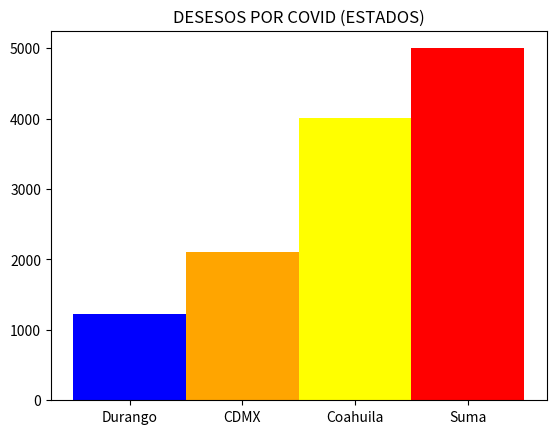

Here is the Python script that generated this plot:
# -*- coding: utf-8 -*-
"""
Created on Mon Oct  26 16:49:29 2020

@author: Jaqui
"""

from matplotlib import pyplot

estado = ('Durango', 'CDMX', 'Coahuila', 'Suma')

color = ('blue', 'orange','yellow', 'red')

fallecidos = (1223, 2104, 4009, 5000)

pyplot.title('DESESOS POR COVID (ESTADOS)')
pyplot.bar(estado, height=fallecidos, color=color, width=1)

pyplot.show()
